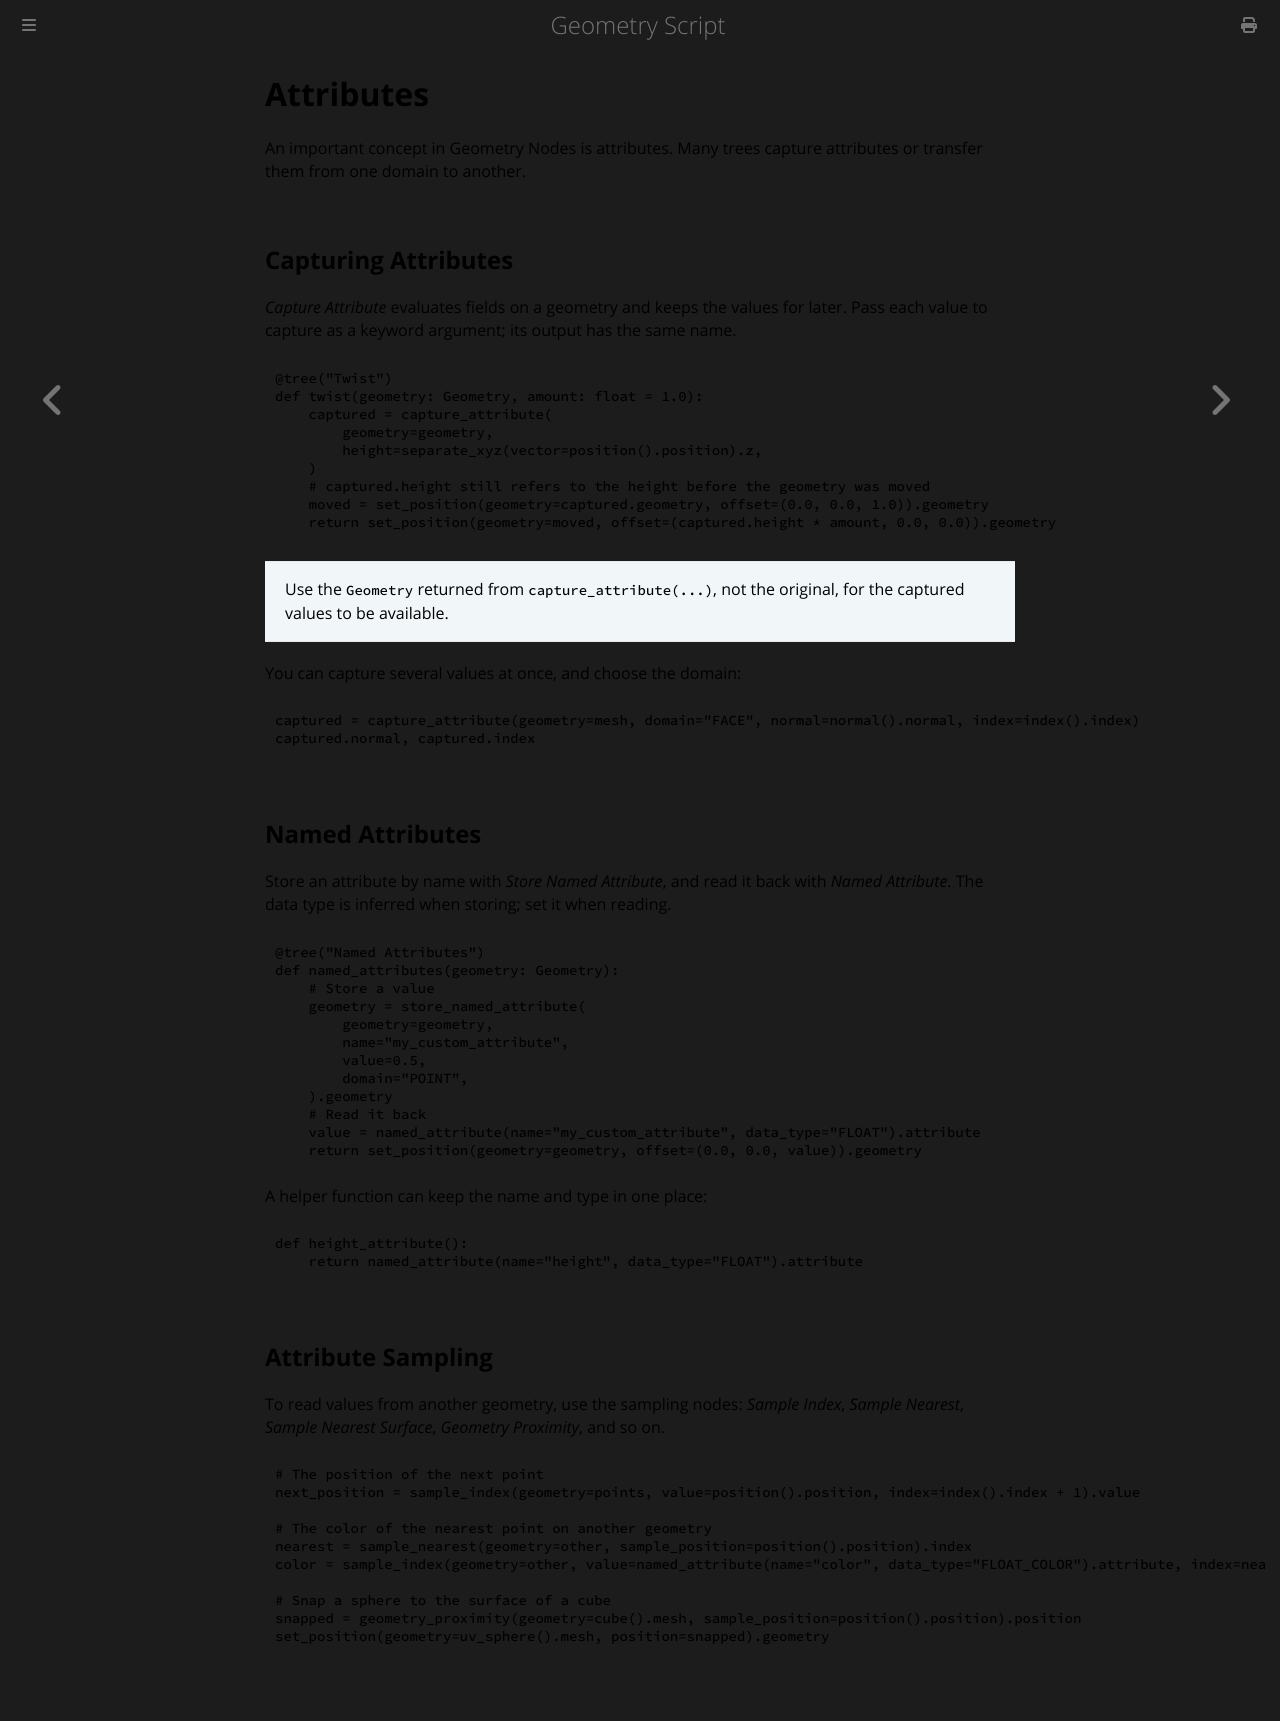

repository: carson-katri/geometry-script · page: api/advanced-scripting/attributes.html · generator: mdbook

# Attributes

An important concept in Geometry Nodes is attributes. Many trees capture attributes or transfer them from one domain to another.

## Capturing Attributes

*Capture Attribute* evaluates fields on a geometry and keeps the values for later. Pass each value to capture as a keyword argument; its output has the same name.

```python
@tree("Twist")
def twist(geometry: Geometry, amount: float = 1.0):
    captured = capture_attribute(
        geometry=geometry,
        height=separate_xyz(vector=position().position).z,
    )
    # captured.height still refers to the height before the geometry was moved
    moved = set_position(geometry=captured.geometry, offset=(0.0, 0.0, 1.0)).geometry
    return set_position(geometry=moved, offset=(captured.height * amount, 0.0, 0.0)).geometry
```

> Use the `Geometry` returned from `capture_attribute(...)`, not the original, for the captured values to be available.

You can capture several values at once, and choose the domain:

```python
captured = capture_attribute(geometry=mesh, domain="FACE", normal=normal().normal, index=index().index)
captured.normal, captured.index
```

## Named Attributes

Store an attribute by name with *Store Named Attribute*, and read it back with *Named Attribute*. The data type is inferred when storing; set it when reading.

```python
@tree("Named Attributes")
def named_attributes(geometry: Geometry):
    # Store a value
    geometry = store_named_attribute(
        geometry=geometry,
        name="my_custom_attribute",
        value=0.5,
        domain="POINT",
    ).geometry
    # Read it back
    value = named_attribute(name="my_custom_attribute", data_type="FLOAT").attribute
    return set_position(geometry=geometry, offset=(0.0, 0.0, value)).geometry
```

A helper function can keep the name and type in one place:

```python
def height_attribute():
    return named_attribute(name="height", data_type="FLOAT").attribute
```

## Attribute Sampling
To read values from another geometry, use the sampling nodes: *Sample Index*, *Sample Nearest*, *Sample Nearest Surface*, *Geometry Proximity*, and so on.

```python
# The position of the next point
next_position = sample_index(geometry=points, value=position().position, index=index().index + 1).value

# The color of the nearest point on another geometry
nearest = sample_nearest(geometry=other, sample_position=position().position).index
color = sample_index(geometry=other, value=named_attribute(name="color", data_type="FLOAT_COLOR").attribute, index=nearest).value

# Snap a sphere to the surface of a cube
snapped = geometry_proximity(geometry=cube().mesh, sample_position=position().position).position
set_position(geometry=uv_sphere().mesh, position=snapped).geometry
```
